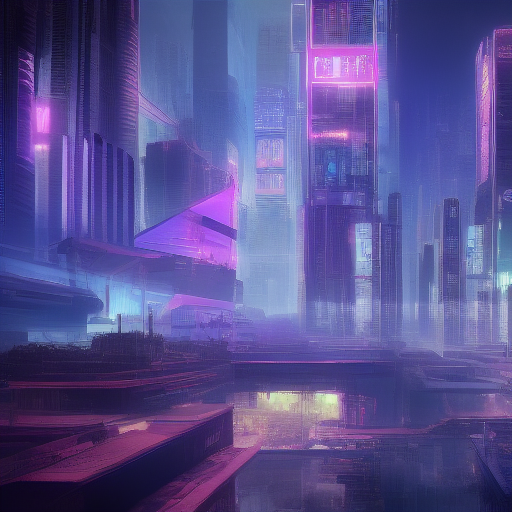
Generation parameters embedded in this image by AUTOMATIC1111 Stable Diffusion web UI or a fork of it (Forge, ...) (PNG 'parameters' text chunk):
cyberpunk city
Steps: 10, Sampler: Euler a, CFG scale: 7, Seed: 1926151373, Size: 512x512, Model hash: 81761151, Batch size: 8, Batch pos: 4